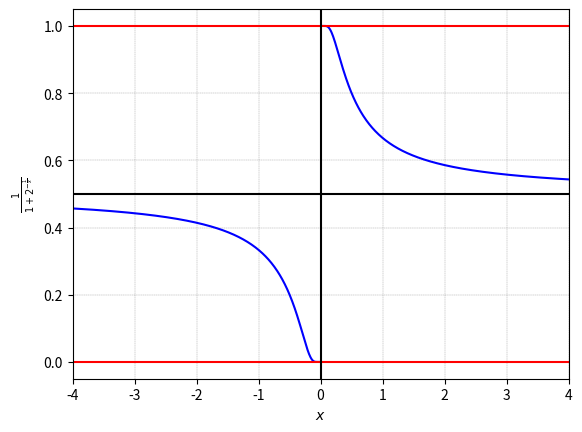

Here is the Python script that generated this plot:

###############
# Authored by Weisheng Jiang
# Book 3  |  From Basic Arithmetic to Machine Learning
# Published and copyrighted by Tsinghua University Press
# Beijing, China, 2022
###############

# Bk3_Ch15_02

from sympy import latex, lambdify, limit, log, oo
from sympy.abc import x
import numpy as np
from matplotlib import pyplot as plt 

f_x = 1/(1 + 2**(-1/x))

f_x_fcn = lambdify(x,f_x)

# right limit
x_array_right = np.linspace(0.01,4,500)
f_x_array_right = f_x_fcn(x_array_right)
f_x_0_limit_right = limit(f_x,x,0,'+')

# left limit
x_array_left = np.linspace(-4,-0.01,500)
f_x_array_left = f_x_fcn(x_array_left)
f_x_0_limit_left = limit(f_x,x,0,'-')

# visualization

plt.close('all')

fig, ax = plt.subplots()

ax.plot(x_array_right, f_x_array_right, linewidth = 1.5, color = 'b') 
ax.axhline(y = f_x_0_limit_right, color = 'r')

ax.plot(x_array_left, f_x_array_left, linewidth = 1.5, color = 'b') 
ax.axhline(y = f_x_0_limit_left, color = 'r')

ax.axvline(x = 0,   color = 'k')
ax.axhline(y = 0.5, color = 'k')

ax.grid(linestyle='--', linewidth=0.25, color=[0.5,0.5,0.5])
ax.set_xlim(x_array_left.min(),x_array_right.max())

ax.set_xlabel('$\it{x}$',fontname = 'Times New Roman')
ax.set_ylabel('$%s$' % latex(f_x), fontname = 'Times New Roman')
